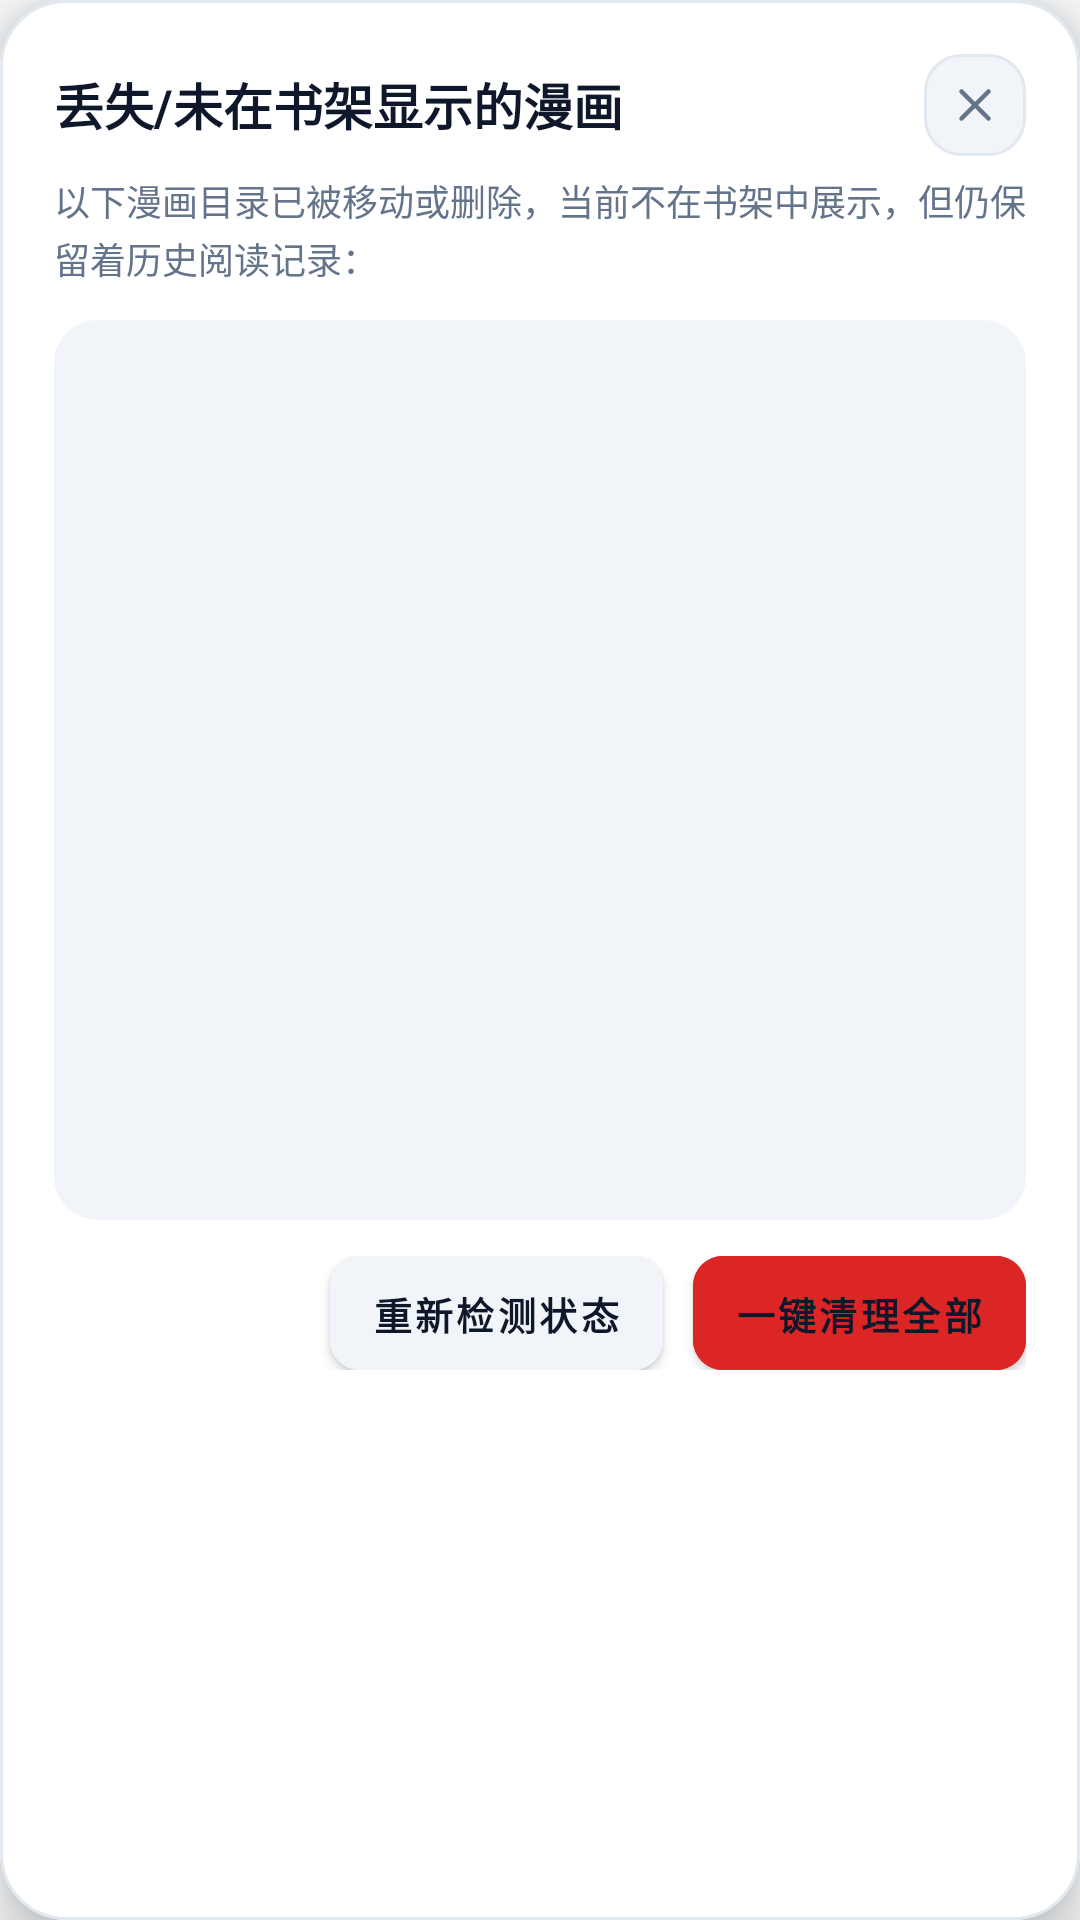

Write the Android layout XML for this screen, with the resource values it uses.
<!-- AndroidManifest.xml: application theme Theme.ComicReader -->
<!-- res/layout/dialog_missing_comics.xml -->
<?xml version="1.0" encoding="utf-8"?>
<com.google.android.material.card.MaterialCardView
    xmlns:android="http://schemas.android.com/apk/res/android"
    xmlns:app="http://schemas.android.com/apk/res-auto"
    android:layout_width="match_parent"
    android:layout_height="wrap_content"
    android:layout_margin="14dp"
    app:cardCornerRadius="22dp"
    app:cardBackgroundColor="@color/bg_surface"
    app:strokeColor="@color/border_color"
    app:strokeWidth="1dp"
    app:cardElevation="10dp">

    <LinearLayout
        android:layout_width="match_parent"
        android:layout_height="wrap_content"
        android:orientation="vertical"
        android:padding="18dp">

        
        <RelativeLayout
            android:layout_width="match_parent"
            android:layout_height="wrap_content">

            <TextView
                android:id="@+id/tv_missing_dialog_title"
                android:layout_width="wrap_content"
                android:layout_height="wrap_content"
                android:layout_alignParentStart="true"
                android:layout_toStartOf="@+id/btn_close_missing_dialog"
                android:layout_centerVertical="true"
                android:text="丢失/未在书架显示的漫画"
                android:textColor="@color/text_white"
                android:textSize="16.5sp"
                android:textStyle="bold"
                android:singleLine="true"
                android:ellipsize="end" />

            <ImageView
                android:id="@+id/btn_close_missing_dialog"
                android:layout_width="34dp"
                android:layout_height="34dp"
                android:layout_alignParentEnd="true"
                android:layout_centerVertical="true"
                android:src="@drawable/ic_close_vector"
                android:padding="8dp"
                app:tint="@color/text_muted"
                android:background="@drawable/btn_pill_surface"
                android:clickable="true"
                android:focusable="true" />
        </RelativeLayout>

        <TextView
            android:layout_width="match_parent"
            android:layout_height="wrap_content"
            android:layout_marginTop="6dp"
            android:text="以下漫画目录已被移动或删除，当前不在书架中展示，但仍保留着历史阅读记录："
            android:textColor="@color/text_muted"
            android:textSize="12sp"
            android:lineSpacingExtra="2dp" />

        
        <FrameLayout
            android:layout_width="match_parent"
            android:layout_height="300dp"
            android:layout_marginTop="12dp"
            android:background="@drawable/search_bg"
            android:backgroundTint="@color/bg_container"
            android:padding="6dp">

            <androidx.recyclerview.widget.RecyclerView
                android:id="@+id/recycler_missing_comics"
                android:layout_width="match_parent"
                android:layout_height="match_parent"
                android:clipToPadding="false" />

            <TextView
                android:id="@+id/tv_no_missing_tip"
                android:layout_width="match_parent"
                android:layout_height="match_parent"
                android:gravity="center"
                android:text="没有检测到丢失或失效的漫画记录\n所有保存的漫画在本地存储中均正常存在"
                android:textColor="@color/text_muted"
                android:textSize="13sp"
                android:lineSpacingExtra="4dp"
                android:visibility="gone" />
        </FrameLayout>

        
        <LinearLayout
            android:layout_width="match_parent"
            android:layout_height="wrap_content"
            android:layout_marginTop="12dp"
            android:orientation="horizontal"
            android:gravity="end">

            <com.google.android.material.button.MaterialButton
                android:id="@+id/btn_rescan_all"
                android:layout_width="wrap_content"
                android:layout_height="38dp"
                android:minWidth="0dp"
                android:minHeight="0dp"
                android:paddingTop="0dp"
                android:paddingBottom="0dp"
                android:paddingStart="14dp"
                android:paddingEnd="14dp"
                android:insetTop="0dp"
                android:insetBottom="0dp"
                android:layout_marginEnd="10dp"
                android:text="重新检测状态"
                android:textSize="12.5sp"
                android:textStyle="bold"
                android:textAllCaps="false"
                android:backgroundTint="@color/bg_container"
                android:textColor="@color/text_white"
                app:cornerRadius="10dp" />

            <com.google.android.material.button.MaterialButton
                android:id="@+id/btn_clear_all_missing"
                android:layout_width="wrap_content"
                android:layout_height="38dp"
                android:minWidth="0dp"
                android:minHeight="0dp"
                android:paddingTop="0dp"
                android:paddingBottom="0dp"
                android:paddingStart="14dp"
                android:paddingEnd="14dp"
                android:insetTop="0dp"
                android:insetBottom="0dp"
                android:text="一键清理全部"
                android:textSize="12.5sp"
                android:textStyle="bold"
                android:textAllCaps="false"
                android:backgroundTint="@color/danger_red"
                android:textColor="@color/text_white"
                app:cornerRadius="10dp" />
        </LinearLayout>

    </LinearLayout>

</com.google.android.material.card.MaterialCardView>
<!-- resources referenced by this layout -->
<resources>
  <color name="bg_container">#F1F5F9</color>
  <color name="bg_surface">#FFFFFF</color>
  <color name="border_color">#E2E8F0</color>
  <color name="danger_red">#DC2626</color>
  <color name="text_muted">#64748B</color>
  <color name="text_white">#0F172A</color>
  <!-- drawable btn_pill_surface (drawable) -->
  <?xml version="1.0" encoding="utf-8"?>
  <shape xmlns:android="http://schemas.android.com/apk/res/android"
      android:shape="rectangle">
      <corners android:radius="12dp" />
      <solid android:color="@color/bg_container" />
      <stroke android:width="1dp" android:color="@color/border_color" />
  </shape>
  <!-- drawable ic_close_vector (drawable) -->
  <vector xmlns:android="http://schemas.android.com/apk/res/android"
      android:width="24dp"
      android:height="24dp"
      android:viewportWidth="24"
      android:viewportHeight="24">
      <path
          android:strokeColor="#94A3B8"
          android:strokeWidth="2"
          android:strokeLineCap="round"
          android:strokeLineJoin="round"
          android:pathData="M18,6 L6,18" />
      <path
          android:strokeColor="#94A3B8"
          android:strokeWidth="2"
          android:strokeLineCap="round"
          android:strokeLineJoin="round"
          android:pathData="M6,6 L18,18" />
  </vector>
  <!-- drawable search_bg (drawable) -->
  <?xml version="1.0" encoding="utf-8"?>
  <shape xmlns:android="http://schemas.android.com/apk/res/android"
      android:shape="rectangle">
      <corners android:radius="14dp" />
      <solid android:color="@color/bg_container" />
      <stroke android:width="1dp" android:color="@color/border_color" />
  </shape>
  <style name="Theme.ComicReader" parent="Theme.MaterialComponents.DayNight.NoActionBar">
          <item name="colorPrimary">@color/primary</item>
          <item name="colorPrimaryVariant">@color/primary_variant</item>
          <item name="colorSecondary">@color/primary_light</item>
          <item name="android:windowBackground">@color/bg_dark</item>
          <item name="android:statusBarColor">@color/bg_surface</item>
          <item name="android:navigationBarColor">@color/bg_surface</item>
          <item name="android:windowLightStatusBar">true</item>
      </style>
  <color name="primary">#6366F1</color>
  <color name="primary_variant">#4F46E5</color>
  <color name="primary_light">#4F46E5</color>
  <color name="bg_dark">#F8FAFC</color>
</resources>
